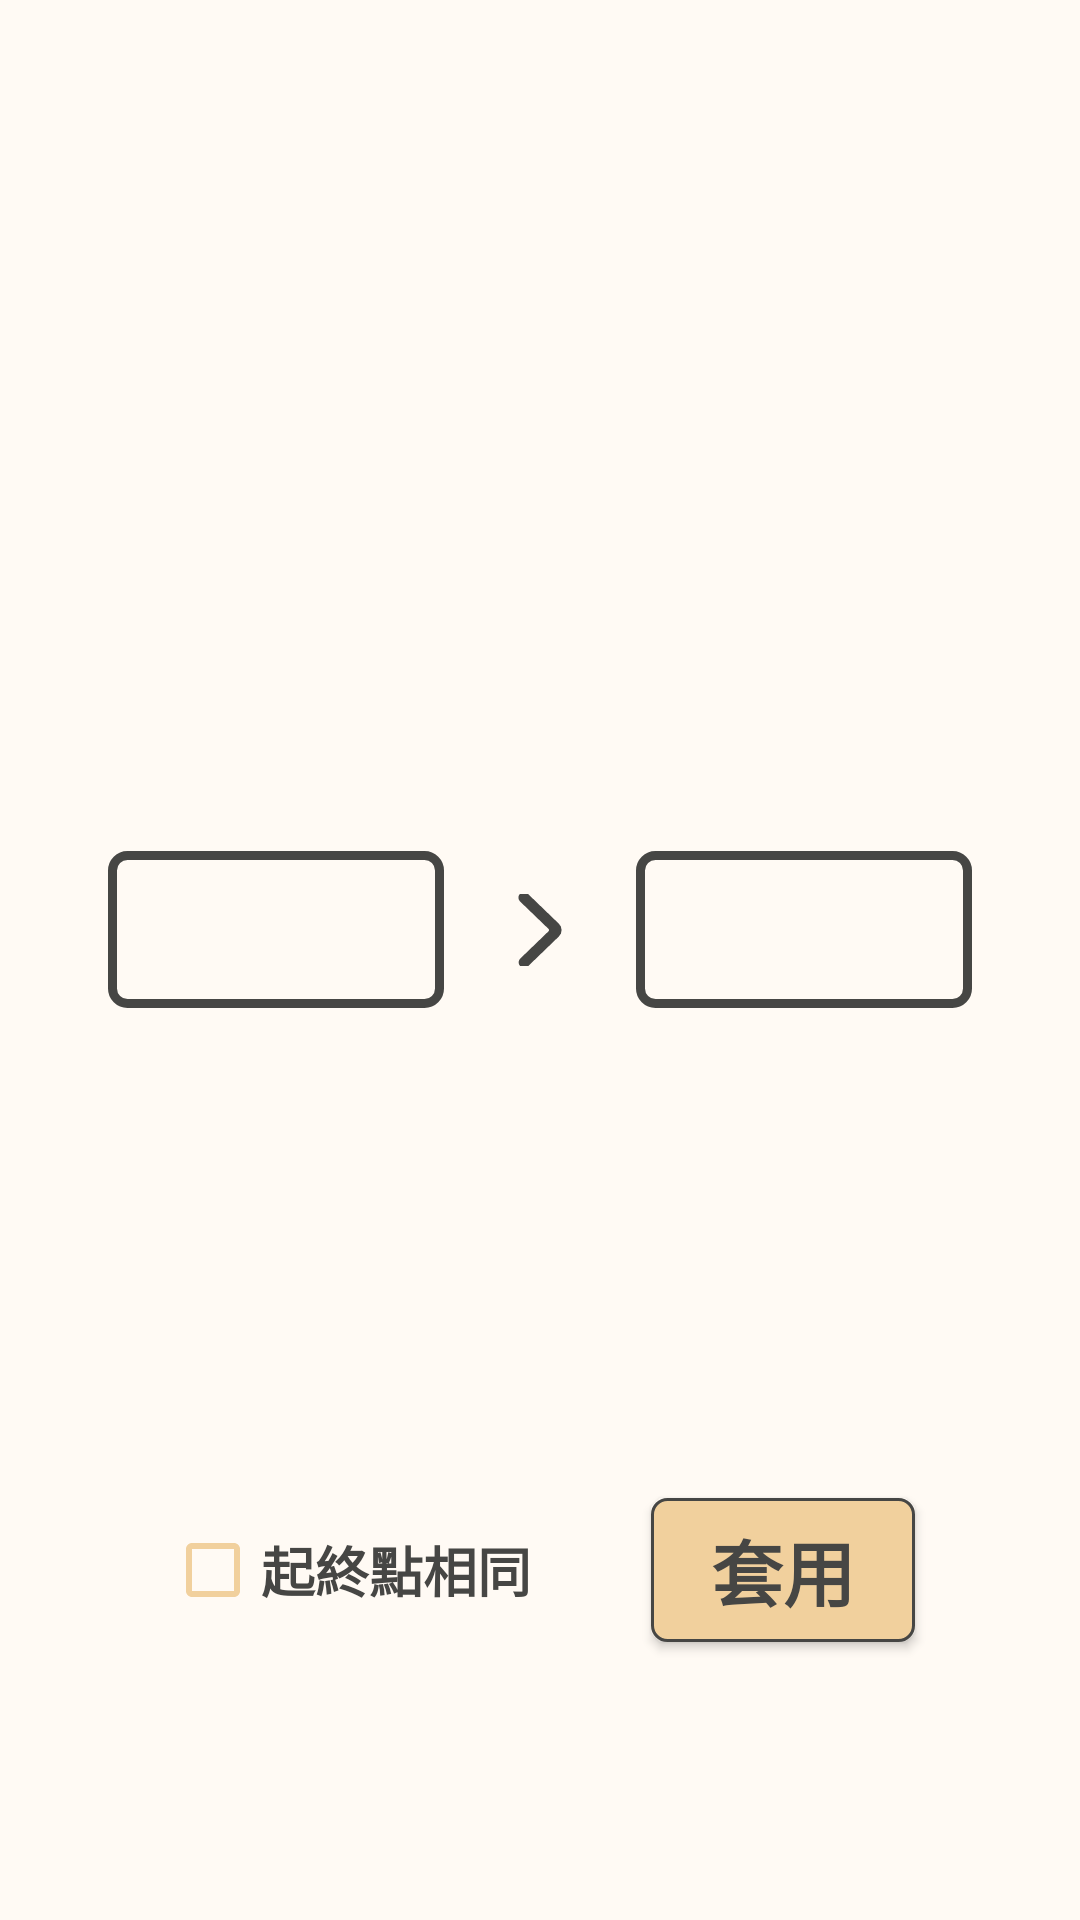

Reconstruct the res/layout file that produces this screen, plus the resources it refers to.
<!-- AndroidManifest.xml: application theme Theme.AccountingApplication -->
<!-- res/layout/fragment_bottomsheet_history_calendar.xml -->
<?xml version="1.0" encoding="utf-8"?>
<LinearLayout xmlns:android="http://schemas.android.com/apk/res/android"
    xmlns:app="http://schemas.android.com/apk/res-auto"
    xmlns:tools="http://schemas.android.com/tools"
    android:layout_width="match_parent"
    android:layout_height="wrap_content"
    android:background="@color/background"
    android:gravity="center"
    android:orientation="vertical">

    <LinearLayout
        android:layout_width="match_parent"
        android:layout_height="match_parent"
        android:layout_marginBottom="36dp"
        android:layout_weight="1"
        android:gravity="center"
        android:orientation="horizontal"/>

    <LinearLayout
        android:layout_width="match_parent"
        android:layout_height="match_parent"
        android:layout_marginBottom="20dp"
        android:layout_weight="1"
        android:gravity="center"
        android:orientation="horizontal">

        <TextView
            android:id="@+id/txt_filter_calendar_first"
            android:layout_width="match_parent"
            android:layout_height="wrap_content"
            android:layout_marginStart="36dp"
            android:layout_marginTop="20dp"
            android:layout_marginBottom="20dp"
            android:layout_weight="1"
            android:background="@drawable/corners_grown"
            android:fontFamily="@font/myfont3"
            android:gravity="center"
            android:padding="10dp"
            android:textColor="@color/greyish_brown"
            android:textSize="24sp"
            android:textStyle="bold"
            tools:text="起點" />

        <ImageView
            android:id="@+id/imageView"
            android:layout_width="wrap_content"
            android:layout_height="wrap_content"
            android:layout_marginStart="20dp"
            android:layout_marginTop="20dp"
            android:layout_marginEnd="20dp"
            android:layout_marginBottom="20dp"
            app:srcCompat="@drawable/icon_arrow_right" />

        <TextView
            android:id="@+id/txt_filter_calendar_second"
            android:layout_width="match_parent"
            android:layout_height="wrap_content"
            android:layout_marginTop="20dp"
            android:layout_marginEnd="36dp"
            android:layout_marginBottom="20dp"
            android:layout_weight="1"
            android:background="@drawable/corners_grown"
            android:fontFamily="@font/myfont3"
            android:gravity="center"
            android:padding="10dp"
            android:textColor="@color/greyish_brown"
            android:textSize="24sp"
            android:textStyle="bold"
            tools:text="終點" />

    </LinearLayout>

    <LinearLayout
        android:layout_width="match_parent"
        android:layout_height="match_parent"
        android:layout_marginBottom="20dp"
        android:layout_weight="1"
        android:gravity="center"
        android:orientation="horizontal">

        <CheckBox
            android:id="@+id/cb_calendar_filter"
            android:layout_width="wrap_content"
            android:layout_height="wrap_content"
            android:layout_marginEnd="20dp"
            android:fontFamily="@font/myfont3"
            android:gravity="center"
            android:text="起終點相同"
            android:textColor="@color/greyish_brown"
            android:textSize="18sp"
            android:textStyle="bold"
            android:buttonTint="@color/bar" />

        <Button
            android:id="@+id/btn_calendar_submit"
            android:layout_width="wrap_content"
            android:layout_height="wrap_content"
            android:layout_marginStart="20dp"
            android:background="@drawable/corners_orange"
            android:fontFamily="@font/myfont3"
            android:text="套用"
            android:textColor="@color/greyish_brown"
            android:textSize="24sp"
            android:textStyle="bold" />
    </LinearLayout>

</LinearLayout>
<!-- resources referenced by this layout -->
<resources>
  <color name="background">#FFFAF4</color>
  <color name="bar">#F1D09D</color>
  <color name="greyish_brown">#464644</color>
  <!-- drawable corners_grown (drawable) -->
  <?xml version="1.0" encoding="utf-8"?>
  <shape xmlns:android="http://schemas.android.com/apk/res/android"
      android:shape="rectangle">
      <solid android:color="@color/background" />
      <stroke
          android:width="3dp"
          android:color="@color/greyish_brown" />
      <corners android:radius="5dp"/>
  </shape>
  <!-- drawable corners_orange (drawable) -->
  <?xml version="1.0" encoding="utf-8"?>
  <shape xmlns:android="http://schemas.android.com/apk/res/android"
      android:shape="rectangle">
      <solid android:color="@color/bar" />
      <stroke
          android:width="1dp"
          android:color="@color/greyish_brown" />
      <corners android:radius="5dp"/>
  </shape>
  <!-- drawable icon_arrow_right (drawable) -->
  <vector xmlns:android="http://schemas.android.com/apk/res/android"
      android:width="24dp"
      android:height="24dp"
      android:viewportWidth="20"
      android:viewportHeight="20">
      <path
          android:fillColor="@color/greyish_brown"
          android:pathData="M4.866,19.708L4.866,19.708C5.271,20.098 5.926,20.098 6.33,19.708L14.893,11.444C15.702,10.664 15.702,9.397 14.893,8.617L6.268,0.292C5.867,-0.093 5.22,-0.098 4.814,0.282L4.814,0.282C4.4,0.671 4.395,1.312 4.803,1.707L12.697,9.324C13.102,9.714 13.102,10.347 12.697,10.738L4.866,18.294C4.461,18.685 4.461,19.318 4.866,19.708"
          android:strokeWidth="1"
          android:strokeColor="@color/greyish_brown" />
  </vector>
  <style name="Theme.AccountingApplication" parent="Theme.AppCompat.Light.NoActionBar">
          
          <item name="colorPrimary">@color/bar</item>
          <item name="colorPrimaryVariant">@color/bar</item>
          <item name="colorOnPrimary">@color/bar</item>
          
          <item name="colorSecondary">@color/bar</item>
          <item name="colorSecondaryVariant">@color/bar</item>
          <item name="colorOnSecondary">@color/bar</item>
          
          <item name="android:statusBarColor" tools:targetApi="l">?attr/colorPrimaryVariant</item>
          
      </style>
      //calendar
</resources>
